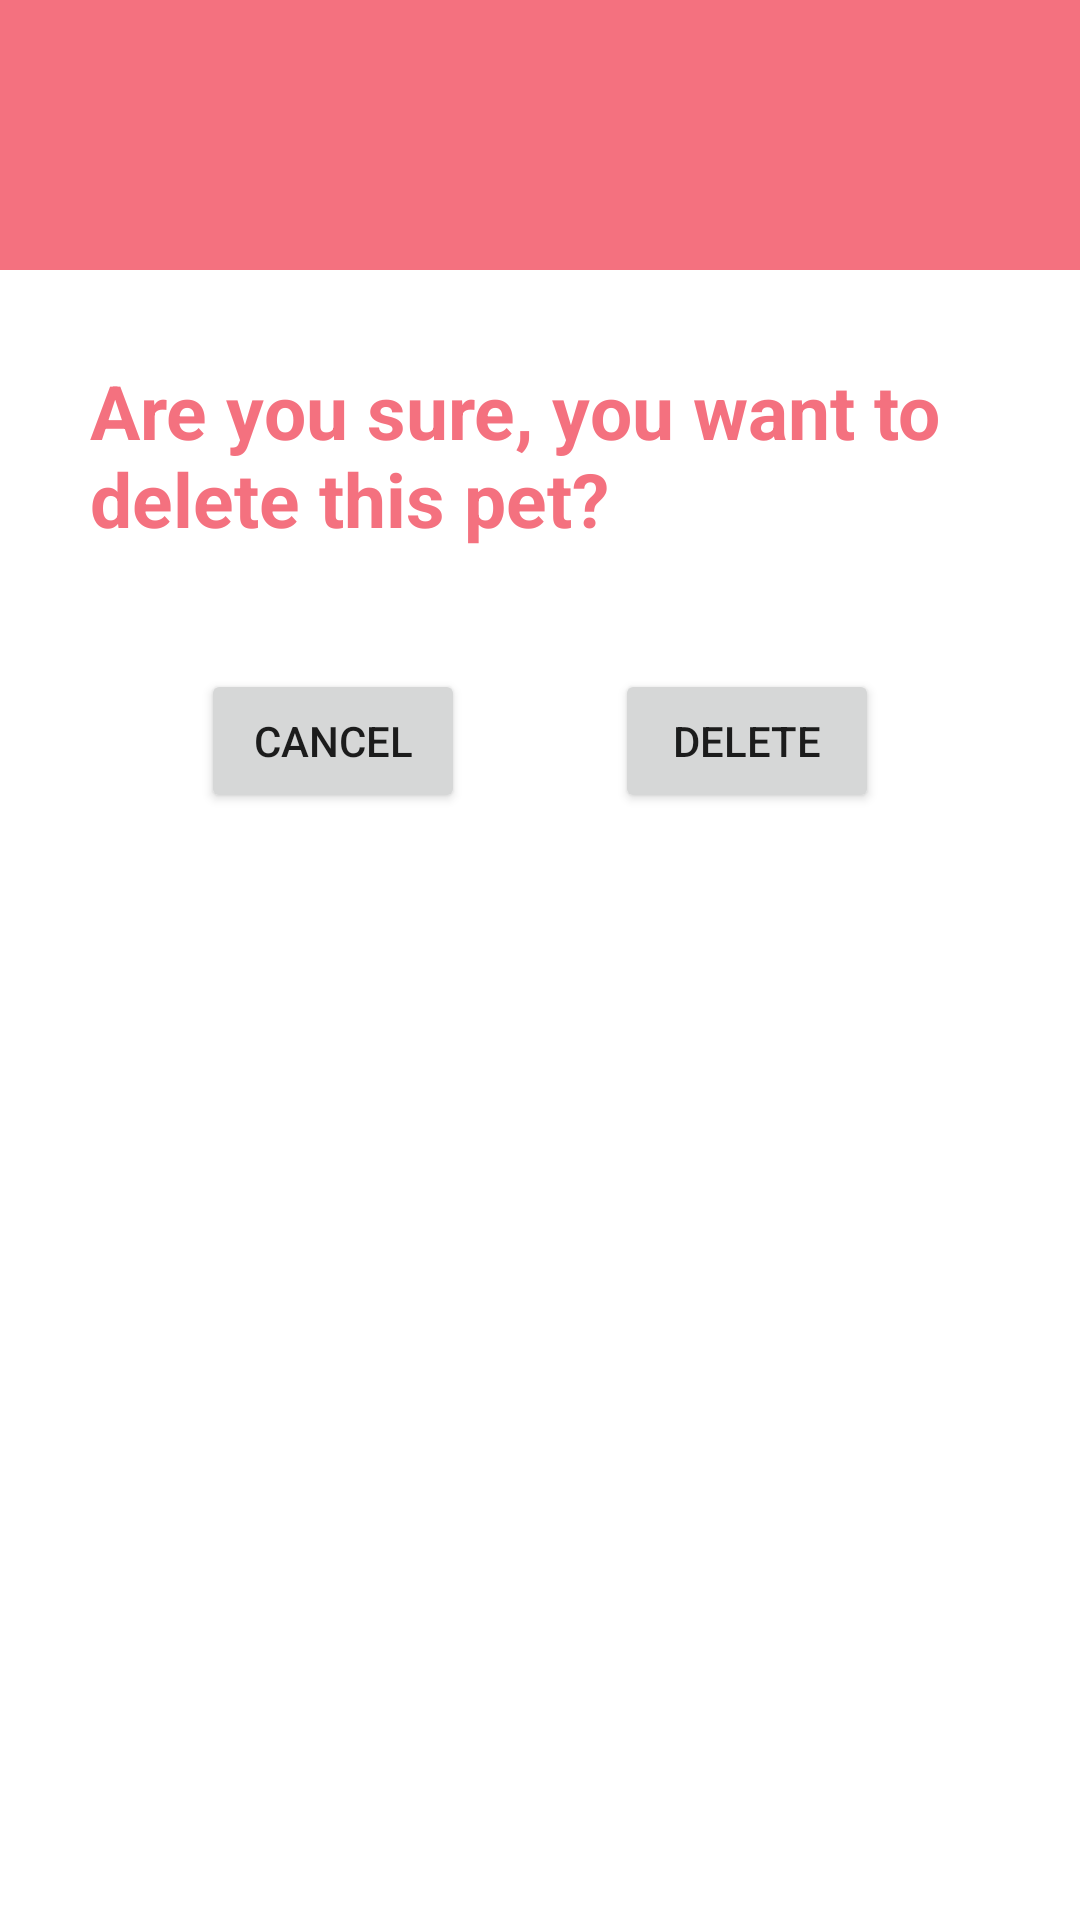

Produce the Android XML layout that renders to this screen, including the resource entries it uses.
<!-- AndroidManifest.xml: application theme Theme.HappyPets -->
<!-- res/layout/custom_dialog_delete.xml -->
<?xml version="1.0" encoding="utf-8"?>
<LinearLayout xmlns:android="http://schemas.android.com/apk/res/android"
    android:orientation="vertical"
    android:layout_width="match_parent"
    android:layout_height="wrap_content">

        <ImageView
            android:src="@drawable/delete_dialog"
            android:background="@color/pink_300"
            android:layout_width="match_parent"
            android:layout_height="90dp"/>

        <TextView
            android:padding="10dp"
            android:textSize="25sp"
            android:textColor="@color/pink_300"
            android:textStyle="bold"
            android:text="@string/delete_pet_dialog"
            android:layout_margin="20dp"
            android:layout_width="match_parent"
            android:layout_height="wrap_content"/>

        <LinearLayout
            android:orientation="horizontal"
            android:layout_width="match_parent"
            android:gravity="center"
            android:padding="10dp"
            android:layout_marginBottom="10dp"
            android:layout_height="wrap_content">

                <Button
                    android:id="@+id/dialog_view_cancel"
                    android:layout_marginRight="50dp"
                    android:text="@string/cancel"
                    android:layout_width="wrap_content"
                    android:layout_height="wrap_content"/>
                <Button
                    android:id="@+id/dialog_view_delete"
                    android:text="@string/delete"
                    android:layout_width="wrap_content"
                    android:layout_height="wrap_content"/>


        </LinearLayout>

</LinearLayout>
<!-- resources referenced by this layout -->
<resources>
  <color name="pink_300">#F4717F</color>
  <string name="cancel">Cancel</string>
  <string name="delete">Delete</string>
  <string name="delete_pet_dialog">Are you sure, you want to delete this pet?</string>
  <style name="Theme.HappyPets" parent="Theme.MaterialComponents.DayNight.DarkActionBar">
          
          <item name="colorPrimary">@color/pink_300</item>
          <item name="colorPrimaryVariant">@color/pink_300</item>
          <item name="colorOnPrimary">@color/white</item>
          
          <item name="colorSecondary">@color/pink_300</item>
          <item name="colorSecondaryVariant">@color/pink_300</item>
          <item name="colorOnSecondary">@color/black</item>
          
          <item name="android:statusBarColor" tools:targetApi="l">?attr/colorPrimaryVariant</item>
          
      </style>
  <color name="white">#FFFFFFFF</color>
  <color name="black">#FF000000</color>
</resources>
